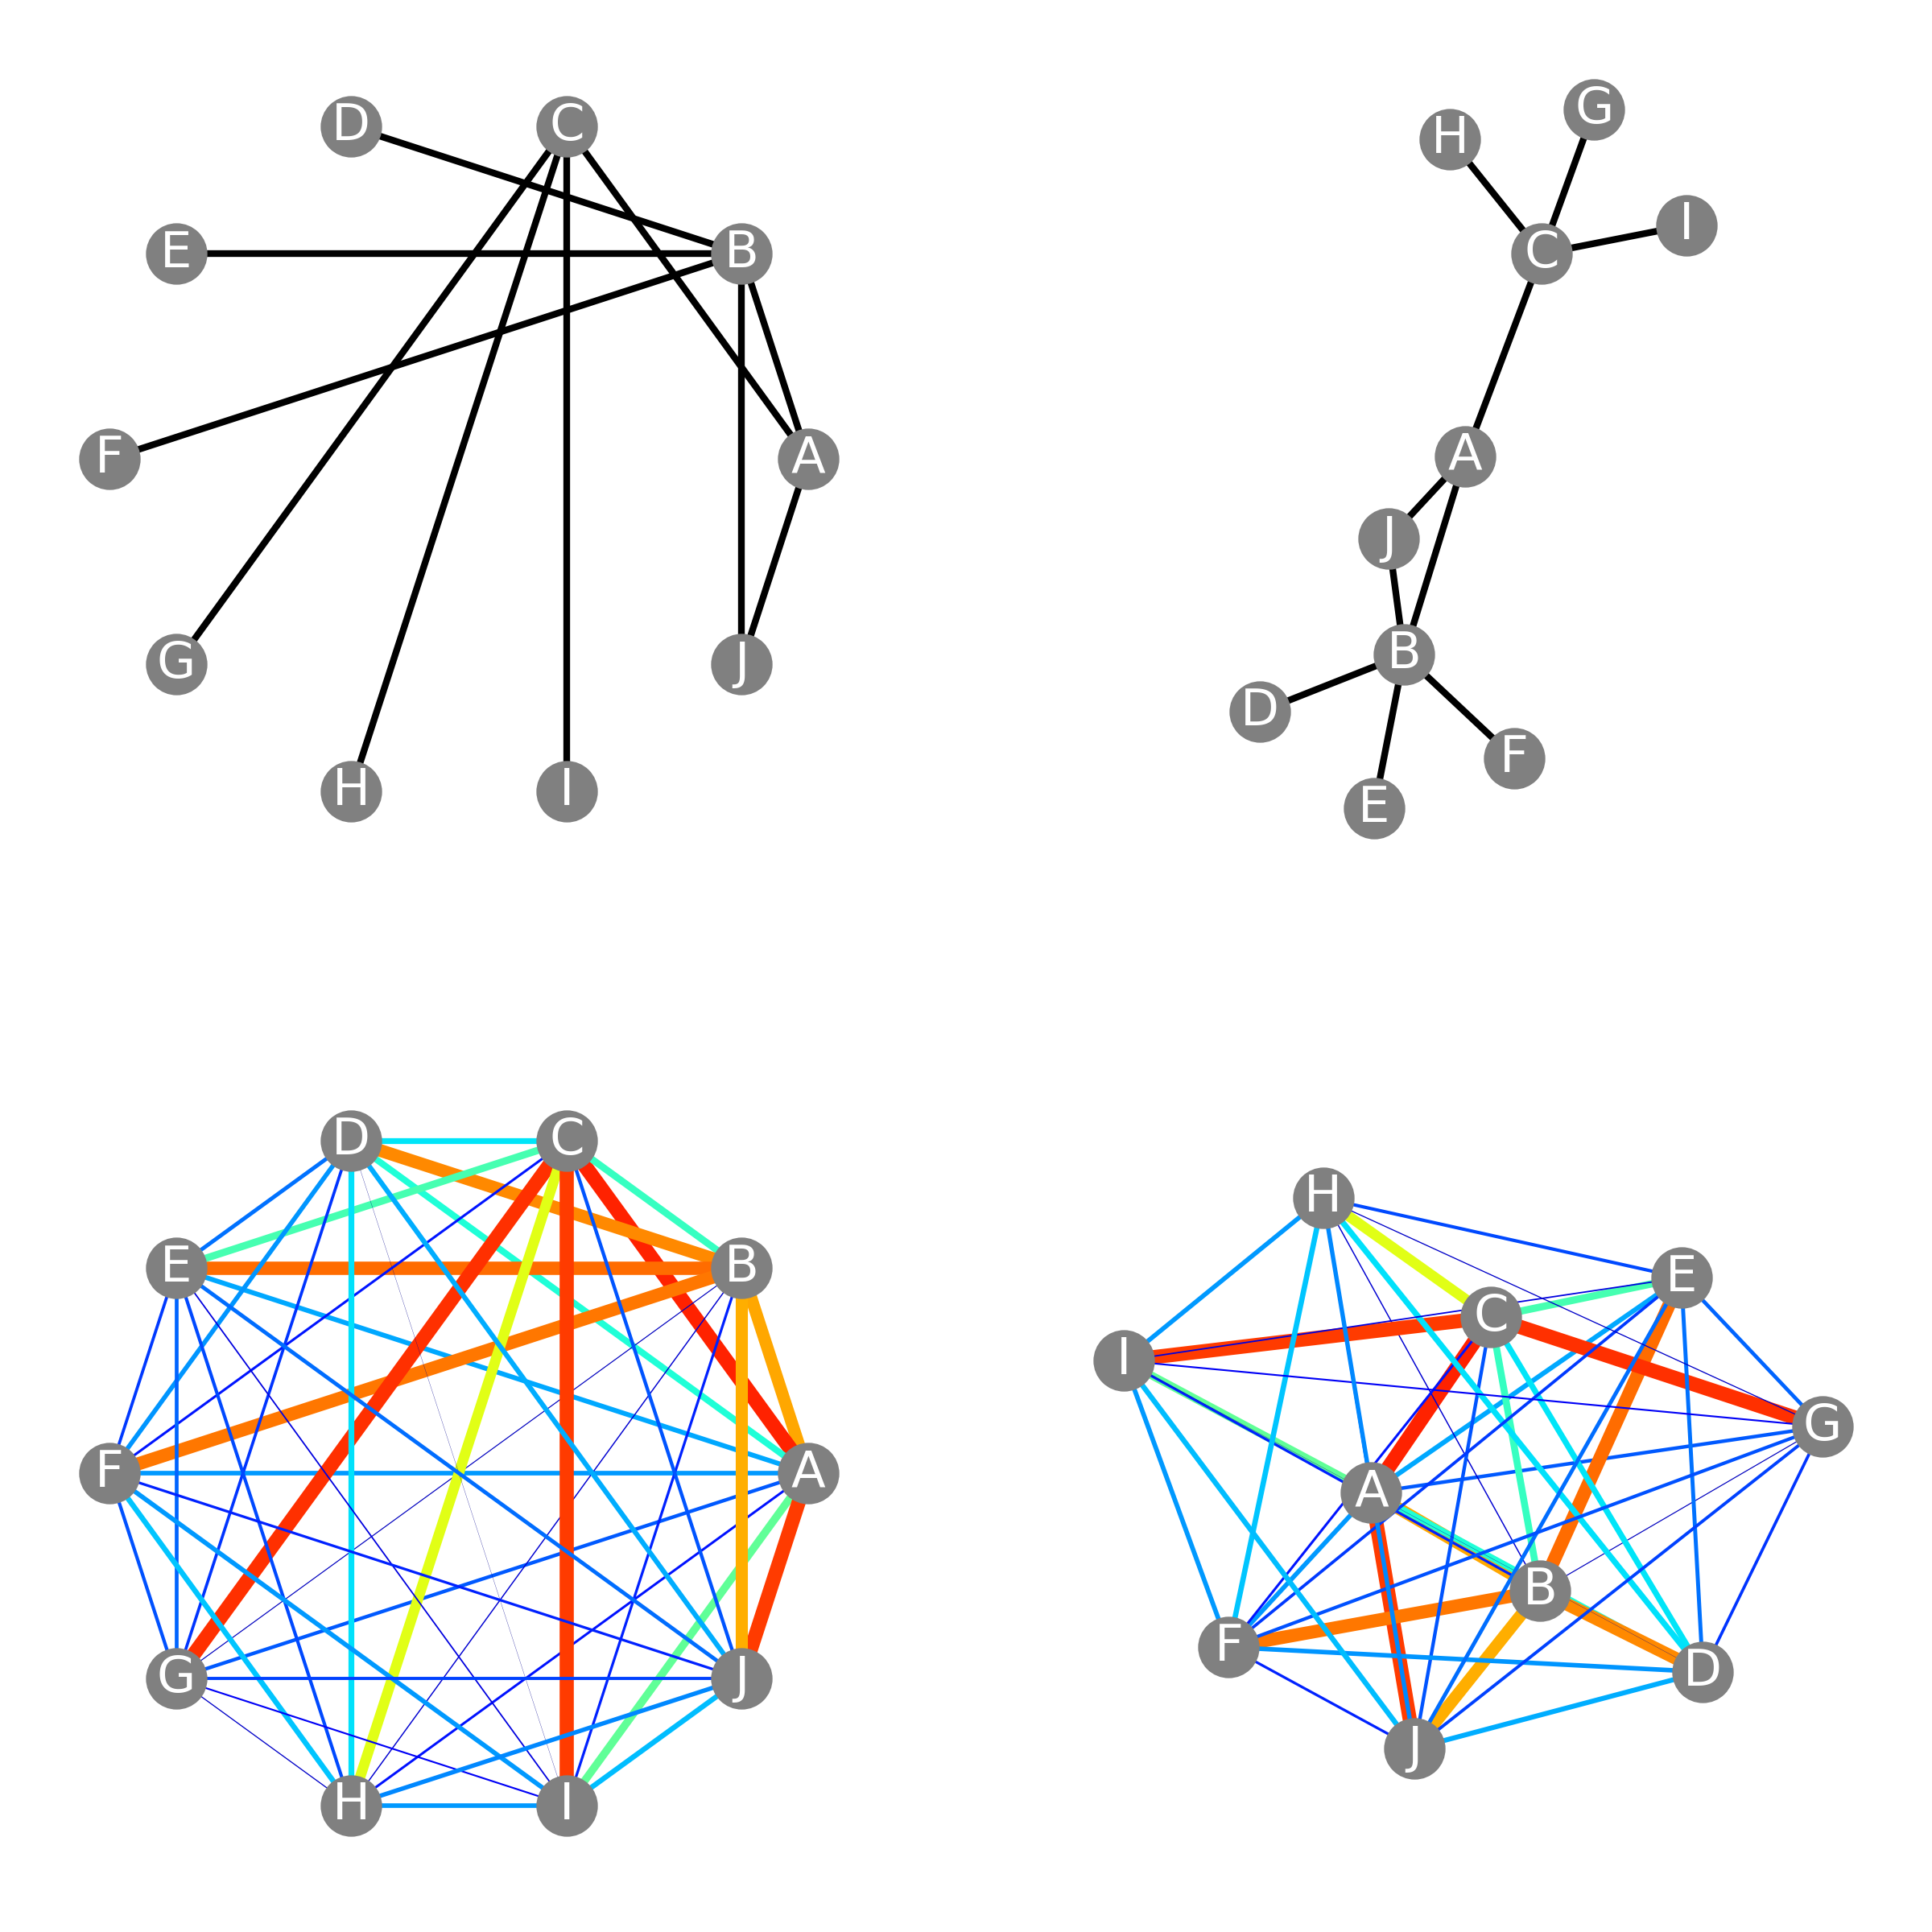

Source code (Python):
import matplotlib.pyplot as plt  # グラフ描画のためのMatplotlib
import networkx as nx  # グラフ解析のためのNetworkX
import pandas as pd  # データフレーム操作のためのPandas
import numpy as np  # 数値演算のためのNumPy
import matplotlib.cm as cm  # カラーマップのためのMatplotlib

# 研究者リスト
researchers = ["A", "B", "C", "D", "E", "F", "G", "H", "I", "J"]

# 共著データ
collaboration = pd.DataFrame([
    [np.nan, 1, 1, 0, 0, 0, 0, 0, 0, 1],
    [1, np.nan, 0, 1, 1, 1, 0, 0, 0, 1],
    [1, 0, np.nan, 0, 0, 0, 1, 1, 1, 0],
    [0, 1, 0, np.nan, 0, 0, 0, 0, 0, 0],
    [0, 1, 0, 0, np.nan, 0, 0, 0, 0, 0],
    [0, 1, 0, 0, 0, np.nan, 0, 0, 0, 0],
    [0, 0, 1, 0, 0, 0, np.nan, 0, 0, 0],
    [0, 0, 1, 0, 0, 0, 0, np.nan, 0, 0],
    [0, 0, 1, 0, 0, 0, 0, 0, np.nan, 0],
    [1, 1, 0, 0, 0, 0, 0, 0, 0, np.nan],
], columns=researchers, index=researchers)

# ランダムシードを設定
np.random.seed(0)  # 再現性のため

# 研究スコア
research_score_data = np.zeros((10, 10))  # 10x10のゼロ行列を作成
for i in range(10):
    for j in range(10):
        if i == j:
            research_score_data[i][j] = np.nan  # 自分自身との類似度は1
        elif collaboration.iloc[i, j] == 1:
            research_score_data[i][j] = np.random.uniform(
                0.5, 1.0)  # 共著者は類似度が高い
        else:
            research_score_data[i][j] = np.random.uniform(
                0.0, 0.5)  # それ以外は類似度が低い

research_score_data = (research_score_data +
                       research_score_data.T) / 2  # 対称行列にする
research_scores = pd.DataFrame(
    research_score_data, columns=researchers, index=researchers)  # データフレームに変換

# 共著データのネットワークを作成
collaboration_network = nx.from_pandas_adjacency(collaboration)  # ネットワークに変換
collaboration_network.remove_edges_from(
    nx.selfloop_edges(collaboration_network))  # 自己ループを削除

# 研究スコアのネットワークを作成
research_scores_network = nx.from_pandas_adjacency(
    research_scores)  # ネットワークに変換
research_scores_network.remove_edges_from(
    nx.selfloop_edges(research_scores_network))  # 自己ループを削除


fig, axes = plt.subplots(2, 2, figsize=(8, 8))  # サブプロットの作成

# 各サブプロットのアスペクト比を1に設定
for row in axes:
    for ax in row:
        ax.set_aspect('equal')

# 共著データのネットワークを円状に描画
plt.sca(axes[0, 0])
nx.draw_circular(
    collaboration_network, with_labels=True, width=2,
    edge_color='black', node_color='gray', font_color='white', font_size=15
)  # 円状にネットワークを描画

# 共著データのネットワークをspring layoutで描画
plt.sca(axes[0, 1])
nx.draw_spring(
    collaboration_network, with_labels=True, width=2,
    edge_color='black', node_color='gray', font_color='white', font_size=15
)  # spring layoutでネットワークを描画


# 研究スコアのネットワークを円状に描画
plt.sca(axes[1, 0])
edge_widths = [research_scores_network[u][v]['weight'] *
               5 for u, v in research_scores_network.edges()]  # エッジの太さを設定
edge_colors = [research_scores_network[u][v]['weight']
               for u, v in research_scores_network.edges()]  # エッジの色を設定

nx.draw_circular(
    research_scores_network, with_labels=True, width=edge_widths,
    edge_color=edge_colors, edge_cmap=plt.cm.jet, node_color='gray',
    font_color='white', font_size=15, edge_vmin=0, edge_vmax=1
)  # 円状にネットワークを描画

# 研究スコアのネットワークをspring layoutで描画
plt.sca(axes[1, 1])
edge_widths = [research_scores_network[u][v]['weight']
               * 5 for u, v in research_scores_network.edges()]
edge_colors = [research_scores_network[u][v]['weight']
               for u, v in research_scores_network.edges()]

nx.draw_spring(
    research_scores_network, with_labels=True, width=edge_widths,
    edge_color=edge_colors, edge_cmap=plt.cm.jet, node_color='gray',
    font_color='white', font_size=15, edge_vmin=0, edge_vmax=1
)  # spring layoutでネットワークを描画

plt.subplots_adjust(wspace=0.2, hspace=0.2)  # サブプロット間のスペース調整
plt.savefig("4_2_2_network_visualization.png", dpi=300)  # 画像を保存
plt.show()  # 画像を画面に表示
